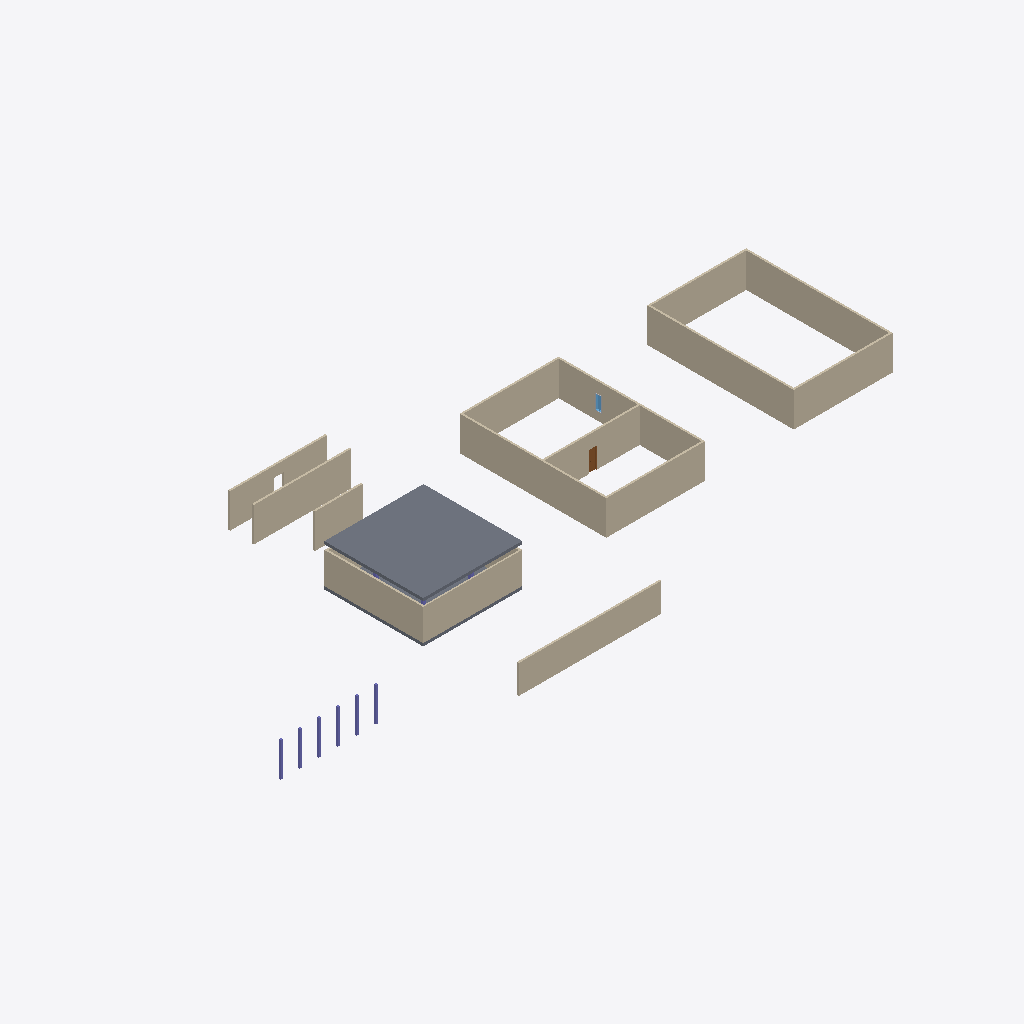
Isometric view of an IFC building model (IFC-SPF (STEP), schema IFC4X3, length unit millimetre), seen from the south-west, elements coloured by IFC class: 17 walls (beige), 6 columns (violet), 2 slabs (grey), 1 door (brown), 1 window (light blue), 1 other element (light grey).
Extent 69.2 m × 30.4 m × 4.4 m (x, y, z). Storeys (2): L1 at 0.00 m; L2 at 3.60 m. Elements (34): 16 IfcWall, 10 IfcColumn, 3 IfcBuildingElementProxy, 2 IfcSlab, 1 IfcDoor, 1 IfcWallStandardCase, 1 IfcWindow.

HEADER;
FILE_DESCRIPTION(('ViewDefinition [CoordinationView]','RevitIdentifiers [ContentGUID: cbb0ae2e-6350-4225-8ca4-af668662c38d, VersionGUID: 1e488e69-c8b6-42bd-80fd-3aa5e608a247, NumberOfSaves: 15]','CoordinateReference [CoordinateBase: Shared Coordinates]'),'2;1');
FILE_NAME('01_0xx_pilot_test.ifc','2026-01-05T12:00:38+01:00',(''),(''),'ODA SDAI 24.6','Autodesk Revit 24.3.30.11 (ENU) - IFC 24.3.30.11','');
FILE_SCHEMA(('IFC4X3'));
ENDSEC;
DATA;
#27=IFCPROJECT('3BiAukOr129OoahsPvdJnz',#18,'Project Number',$,$,'Project Name','Project Status',(#22),#3150);
#42=IFCSITE('3BiAukOr129OoahsPvdJn$',#18,'Default',$,$,#41,$,$,.ELEMENT.,(42,21,31,401672),(-71,-3,-24,-345703),0.0,$,$);
#32=IFCBUILDING('3BiAukOr129OoahsPvdJny',#18,'Building Name',$,$,#30,$,'Building Name',.ELEMENT.,$,$,#31);
#35=IFCBUILDINGSTOREY('2JF4e6axWHqu3u0C1FZlmi',#18,'L1',$,'Level:8mm Head',#34,$,'L1',.ELEMENT.,0.0);
#39=IFCBUILDINGSTOREY('1ZGO8hrFCHqw0v0026FpFv',#18,'L2',$,'Level:8mm Head',#38,$,'L2',.ELEMENT.,3600.0);
#3027=IFCSLAB('11kJIqz$n2Jf_DfJV1SCVP',#18,'Floor:Generic 300mm:1601598',$,'Floor:Generic 300mm',#3017,#3026,'1601598',.FLOOR.);
#446=IFCWALL('2UsXAbj6n0fwEWqdkVuHyt',#18,'Basic Wall:Generic - 200mm:1597331',$,'Basic Wall:Generic - 200mm',#434,#445,'1597331',.NOTDEFINED.);
#358=IFCWALL('2UsXAbj6n0fwEWqdkVuHve',#18,'Basic Wall:Generic - 200mm:1597132',$,'Basic Wall:Generic - 200mm',#346,#357,'1597132',.NOTDEFINED.);
#490=IFCWALL('2UsXAbj6n0fwEWqdkVuHyn',#18,'Basic Wall:Generic - 200mm:1597333',$,'Basic Wall:Generic - 200mm',#478,#489,'1597333',.NOTDEFINED.);
#3152=IFCWALLSTANDARDCASE('0YJMs17Ab6WwuRZqcHBOTa',#3151,'Wall 15m',$,$,#3158,#3169,$,.STANDARD.);
#402=IFCWALL('2UsXAbj6n0fwEWqdkVuHvg',#18,'Basic Wall:Generic - 200mm:1597134',$,'Basic Wall:Generic - 200mm',#390,#401,'1597134',.NOTDEFINED.);
#336=IFCWALL('2UsXAbj6n0fwEWqdkVuHvl',#18,'Basic Wall:Generic - 200mm:1597131',$,'Basic Wall:Generic - 200mm',#324,#335,'1597131',.NOTDEFINED.);
#424=IFCWALL('2UsXAbj6n0fwEWqdkVuHys',#18,'Basic Wall:Generic - 200mm:1597330',$,'Basic Wall:Generic - 200mm',#412,#423,'1597330',.NOTDEFINED.);
#739=IFCWALL('22hyxvAPr65PFt9WZfHSKC',#18,'Basic Wall:Generic - 200mm:1600861',$,'Basic Wall:Generic - 200mm',#727,#738,'1600861',.NOTDEFINED.);
#256=IFCWALL('2UsXAbj6n0fwEWqdkVuHup',#18,'Basic Wall:Generic - 200mm:1597079',$,'Basic Wall:Generic - 200mm',#241,#255,'1597079',.NOTDEFINED.);
#547=IFCWALL('22hyxvAPr65PFt9WZfHSc5',#18,'Basic Wall:Generic - 150mm:1597908',$,'Basic Wall:Generic - 150mm',#535,#546,'1597908',.NOTDEFINED.);
#380=IFCWALL('2UsXAbj6n0fwEWqdkVuHvf',#18,'Basic Wall:Generic - 200mm:1597133',$,'Basic Wall:Generic - 200mm',#368,#379,'1597133',.NOTDEFINED.);
#468=IFCWALL('2UsXAbj6n0fwEWqdkVuHym',#18,'Basic Wall:Generic - 200mm:1597332',$,'Basic Wall:Generic - 200mm',#456,#467,'1597332',.NOTDEFINED.);
#1351=IFCWALL('11kJIqz$n2Jf_DfJV1SDYu',#18,'Basic Wall:Generic - 200mm:1601375',$,'Basic Wall:Generic - 200mm',#1339,#1350,'1601375',.NOTDEFINED.);
#697=IFCWALL('22hyxvAPr65PFt9WZfHSIX',#18,'Basic Wall:Generic - 200mm:1600752',$,'Basic Wall:Generic - 200mm',#685,#696,'1600752',.NOTDEFINED.);
#862=IFCWALL('22hyxvAPr65PFt9WZfHSP3',#18,'Basic Wall:Generic - 200mm:1601042',$,'Basic Wall:Generic - 200mm',#850,#861,'1601042',.NOTDEFINED.);
#512=IFCSLAB('35us3eQxb9WeuHdxm2wKYO',#18,'Floor:Generic 300mm:1597466',$,'Floor:Generic 300mm',#499,#511,'1597466',.FLOOR.);
#314=IFCWALL('2UsXAbj6n0fwEWqdkVuHuz',#18,'Basic Wall:Generic - 200mm:1597081',$,'Basic Wall:Generic - 200mm',#302,#313,'1597081',.NOTDEFINED.);
#3005=IFCDOOR('11kJIqz$n2Jf_DfJV1SDY7',#18,'M_Door-Passage-Single-Flush:750 x 2100mm:1601376',$,'M_Door-Passage-Single-Flush:750 x 2100mm',#3145,#3001,'1601376',2200.0,850.000000000002,.DOOR.,.SINGLE_SWING_RIGHT.,$);
#767=IFCCOLUMN('22hyxvAPr65PFt9WZfHSMr',#18,'M_Concrete-Rectangular-Column:300 x 450mm:1600996',$,'M_Concrete-Rectangular-Column:300 x 450mm',#766,#763,'1600996',.COLUMN.);
#784=IFCCOLUMN('22hyxvAPr65PFt9WZfHSMq',#18,'M_Concrete-Rectangular-Column:300 x 450mm:1600997',$,'M_Concrete-Rectangular-Column:300 x 450mm',#783,#780,'1600997',.COLUMN.);
#812=IFCCOLUMN('22hyxvAPr65PFt9WZfHSMs',#18,'M_Concrete-Rectangular-Column:300 x 450mm:1600999',$,'M_Concrete-Rectangular-Column:300 x 450mm',#811,#808,'1600999',.COLUMN.);
#798=IFCCOLUMN('22hyxvAPr65PFt9WZfHSMt',#18,'M_Concrete-Rectangular-Column:300 x 450mm:1600998',$,'M_Concrete-Rectangular-Column:300 x 450mm',#797,#794,'1600998',.COLUMN.);
#826=IFCCOLUMN('22hyxvAPr65PFt9WZfHSMv',#18,'M_Concrete-Rectangular-Column:300 x 450mm:1601000',$,'M_Concrete-Rectangular-Column:300 x 450mm',#825,#822,'1601000',.COLUMN.);
#840=IFCCOLUMN('22hyxvAPr65PFt9WZfHSMu',#18,'M_Concrete-Rectangular-Column:300 x 450mm:1601001',$,'M_Concrete-Rectangular-Column:300 x 450mm',#839,#836,'1601001',.COLUMN.);
#292=IFCWALL('2UsXAbj6n0fwEWqdkVuHuy',#18,'Basic Wall:Generic - 200mm:1597080',$,'Basic Wall:Generic - 200mm',#280,#291,'1597080',.NOTDEFINED.);
#1160=IFCWINDOW('11kJIqz$n2Jf_DfJV1SDbS',#18,'M_Window-Fixed:600 x 1500mm:1601211',$,'M_Window-Fixed:600 x 1500mm',#3130,#1156,'1601211',1500.0,600.0,.WINDOW.,.NOTDEFINED.,$);
#1331=IFCBUILDINGELEMENTPROXY('11kJIqz$n2Jf_DfJV1SDad',#18,'M_Trim-Window-Interior-Flat:Picture Frame:1601216',$,'M_Trim-Window-Interior-Flat:Picture Frame',#1330,#1324,'1601216',.NOTDEFINED.);
ENDSEC;
